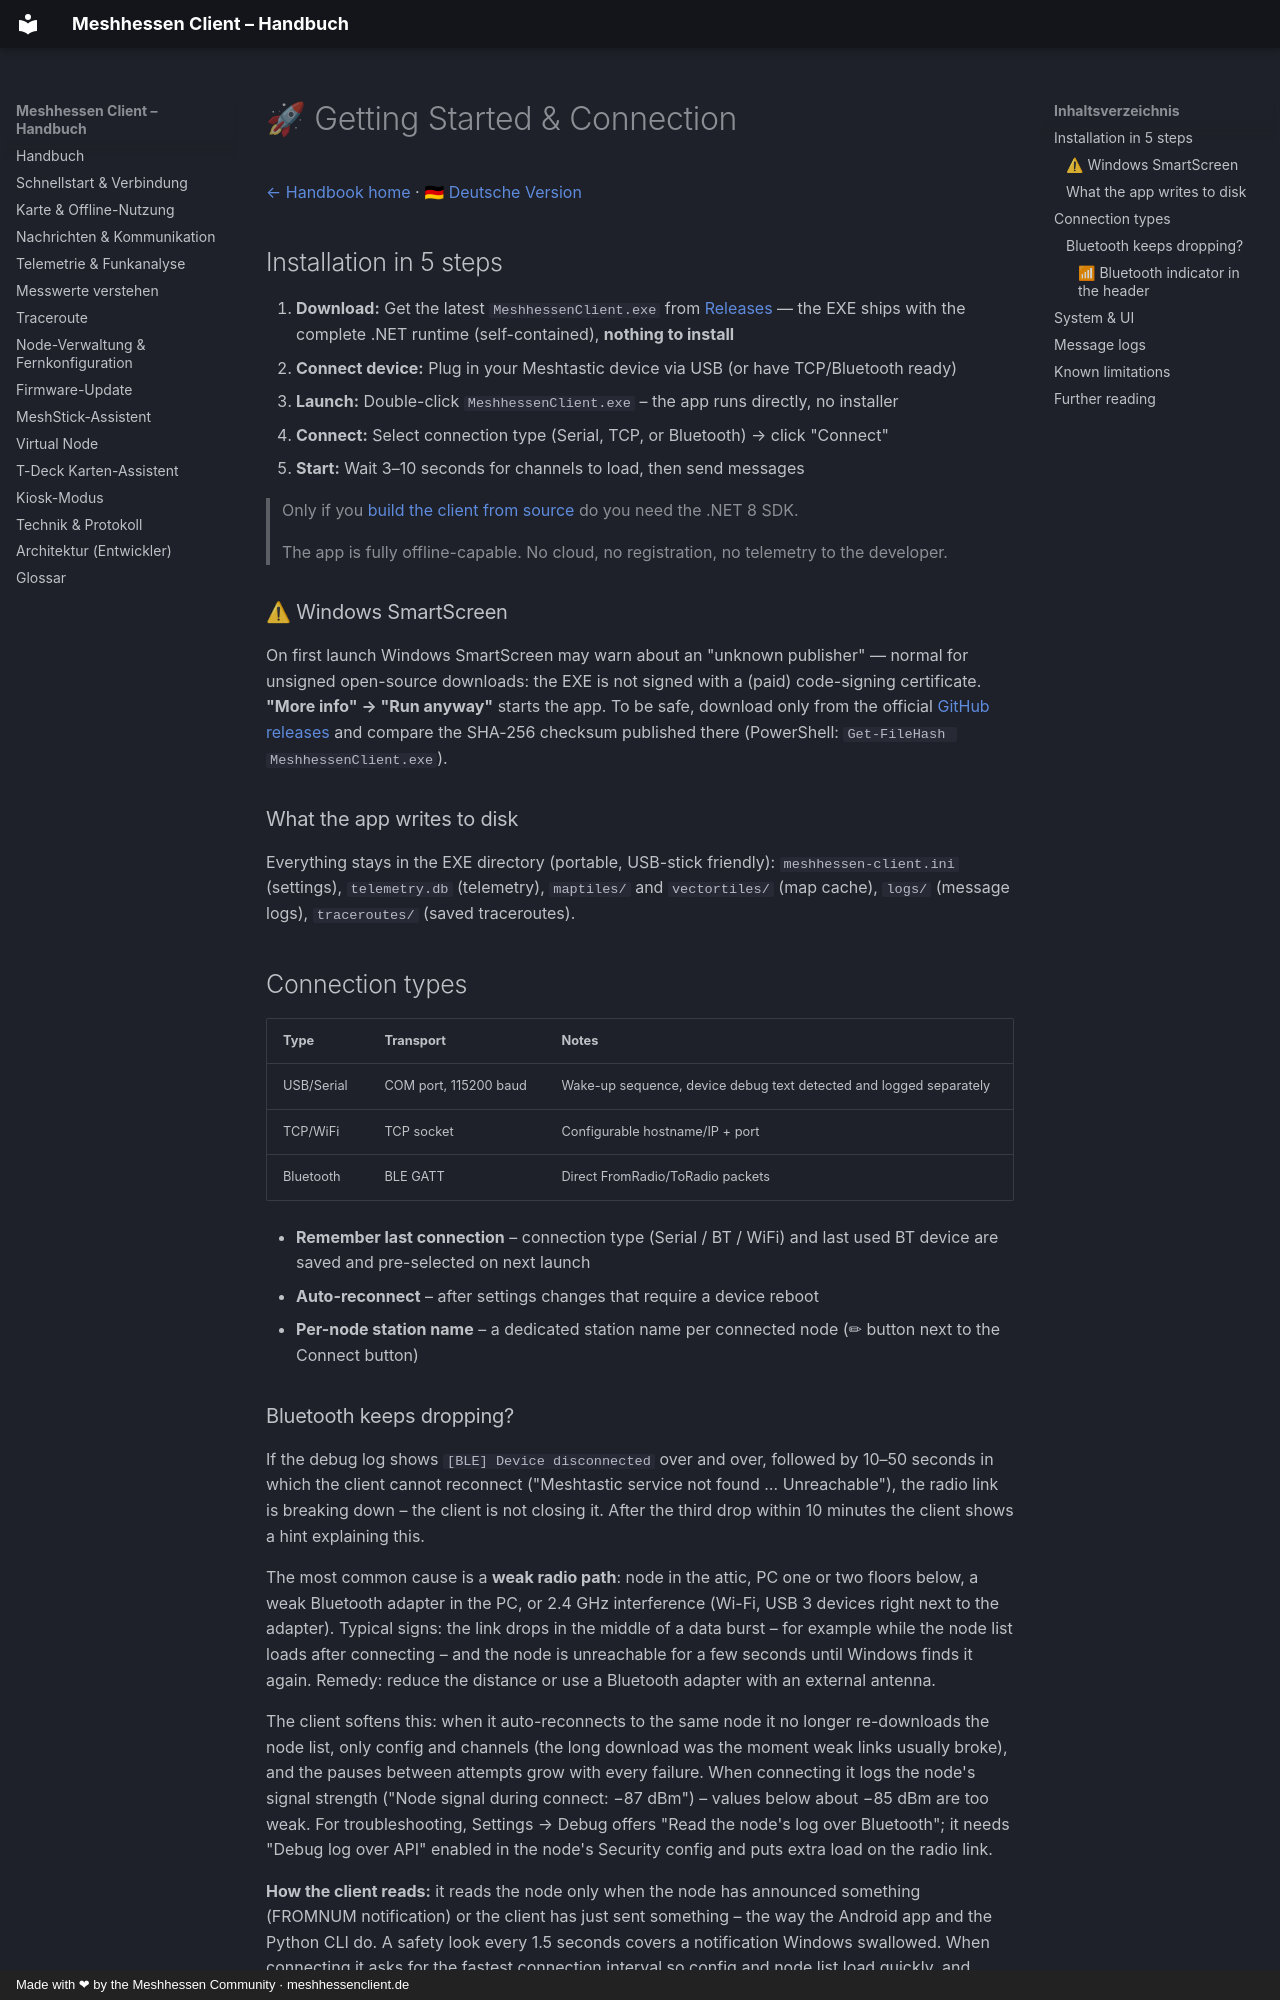

repository: SMLunchen/mh_windowsclient · page: en/getting-started/index.html · generator: mkdocs · copyright: Made with ❤ by the Meshhessen Community · meshhessenclient.de

# 🚀 Getting Started & Connection

[← Handbook home](index.md) · [🇩🇪 Deutsche Version](https://meshhessenclient.de/handbuch/de/schnellstart/)

## Installation in 5 steps

1. **Download:** Get the latest `MeshhessenClient.exe` from [Releases](https://github.com/SMLunchen/mh_windowsclient/releases) — the EXE ships with the complete .NET runtime (self-contained), **nothing to install**
2. **Connect device:** Plug in your Meshtastic device via USB (or have TCP/Bluetooth ready)
3. **Launch:** Double-click `MeshhessenClient.exe` – the app runs directly, no installer
4. **Connect:** Select connection type (Serial, TCP, or Bluetooth) → click "Connect"
5. **Start:** Wait 3–10 seconds for channels to load, then send messages

> Only if you [build the client from source](technical.md#building-from-source) do you need the .NET 8 SDK.

> The app is fully offline-capable. No cloud, no registration, no telemetry to the developer.

### ⚠ Windows SmartScreen

On first launch Windows SmartScreen may warn about an "unknown publisher" — normal for unsigned open-source downloads: the EXE is not signed with a (paid) code-signing certificate. **"More info" → "Run anyway"** starts the app. To be safe, download only from the official [GitHub releases](https://github.com/SMLunchen/mh_windowsclient/releases) and compare the SHA-256 checksum published there (PowerShell: `Get-FileHash MeshhessenClient.exe`).

### What the app writes to disk

Everything stays in the EXE directory (portable, USB-stick friendly): `meshhessen-client.ini` (settings), `telemetry.db` (telemetry), `maptiles/` and `vectortiles/` (map cache), `logs/` (message logs), `traceroutes/` (saved traceroutes).

## Connection types

| Type | Transport | Notes |
|----|----|----|
| USB/Serial | COM port, 115200 baud | Wake-up sequence, device debug text detected and logged separately |
| TCP/WiFi | TCP socket | Configurable hostname/IP + port |
| Bluetooth | BLE GATT | Direct FromRadio/ToRadio packets |

* **Remember last connection** – connection type (Serial / BT / WiFi) and last used BT device are saved and pre-selected on next launch
* **Auto-reconnect** – after settings changes that require a device reboot
* **Per-node station name** – a dedicated station name per connected node (✏ button next to the Connect button)
